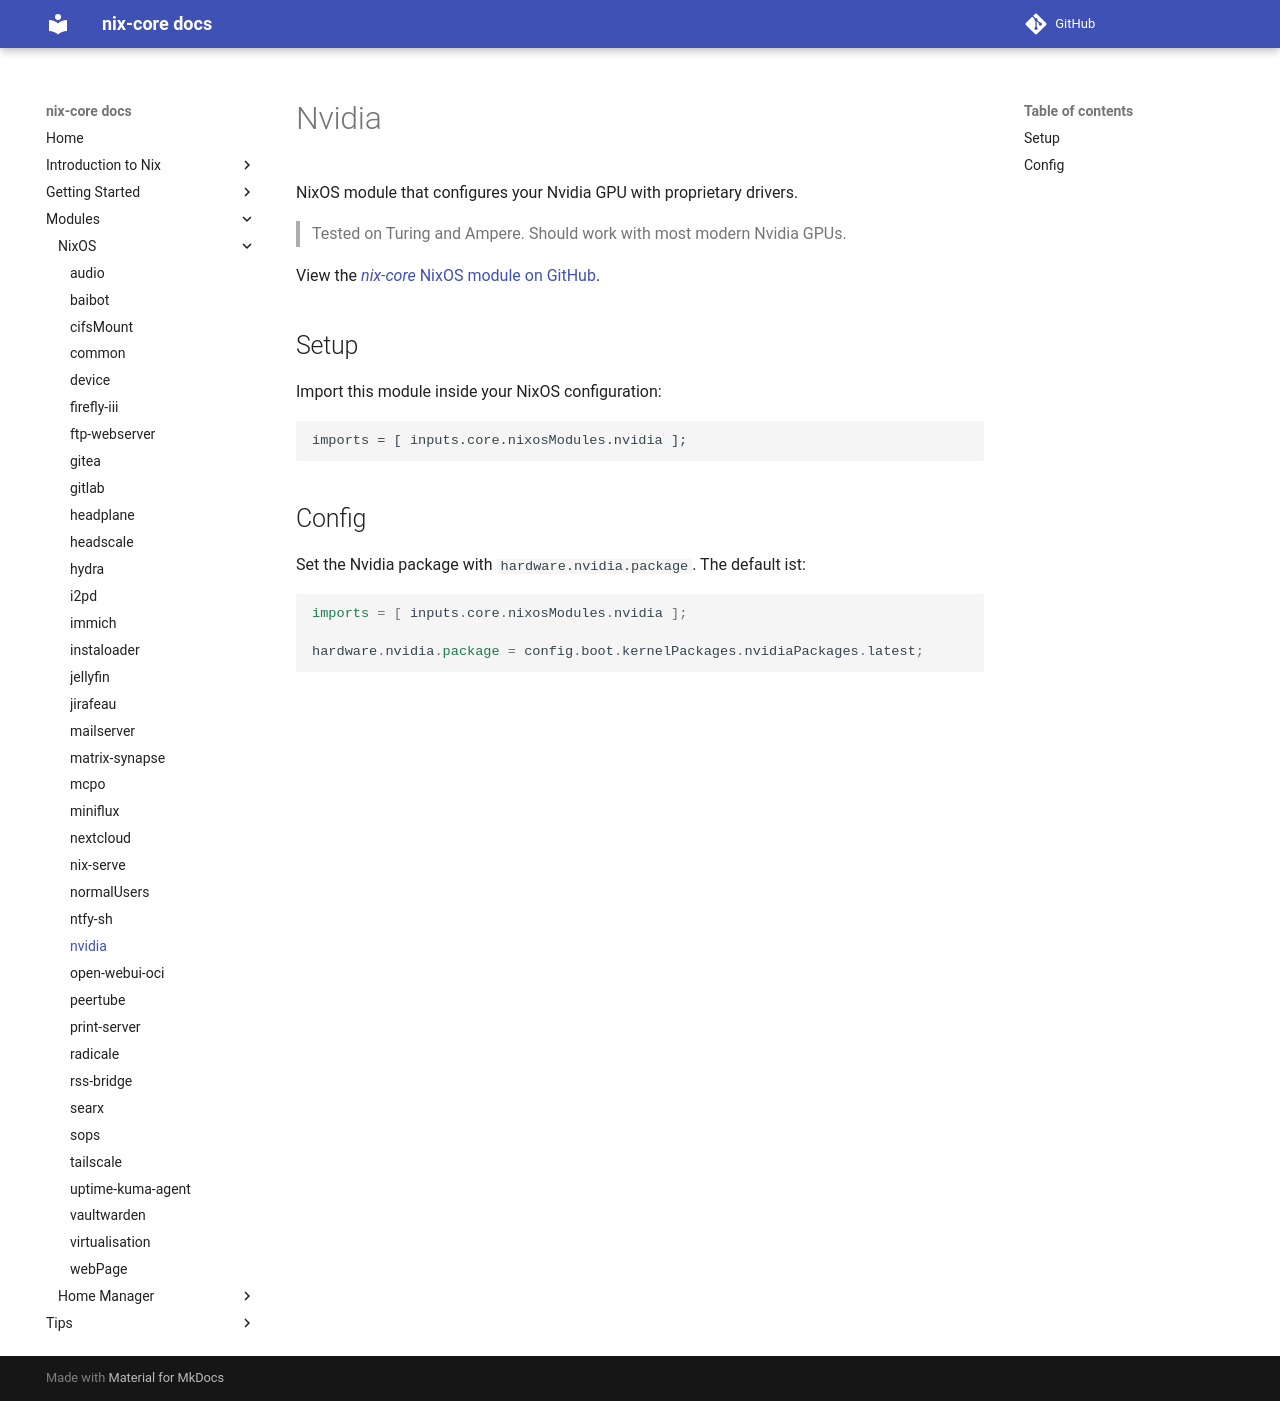

repository: sid115/nix-core · page: modules/nixos/nvidia/index.html · generator: mkdocs

# Nvidia

NixOS module that configures your Nvidia GPU with proprietary drivers.

> Tested on Turing and Ampere. Should work with most modern Nvidia GPUs.

View the [*nix-core* NixOS module on GitHub](https://github.com/sid115/nix-core/tree/master/modules/nixos/nvidia).

## Setup

Import this module inside your NixOS configuration:

```
imports = [ inputs.core.nixosModules.nvidia ];
```

## Config

Set the Nvidia package with `hardware.nvidia.package`. The default ist:

```nix
imports = [ inputs.core.nixosModules.nvidia ];

hardware.nvidia.package = config.boot.kernelPackages.nvidiaPackages.latest;
```
